Labelled photos from "indian_spices", an image-classification folder in lipika1911/mp. The possible labels are: caraway seeds, cinnamon stick, cloves, coriander seeds, cumin seeds, dry ginger, dry red chilly, fennel seeds, green cardamom, nutmeg, star anise, stone flowers.

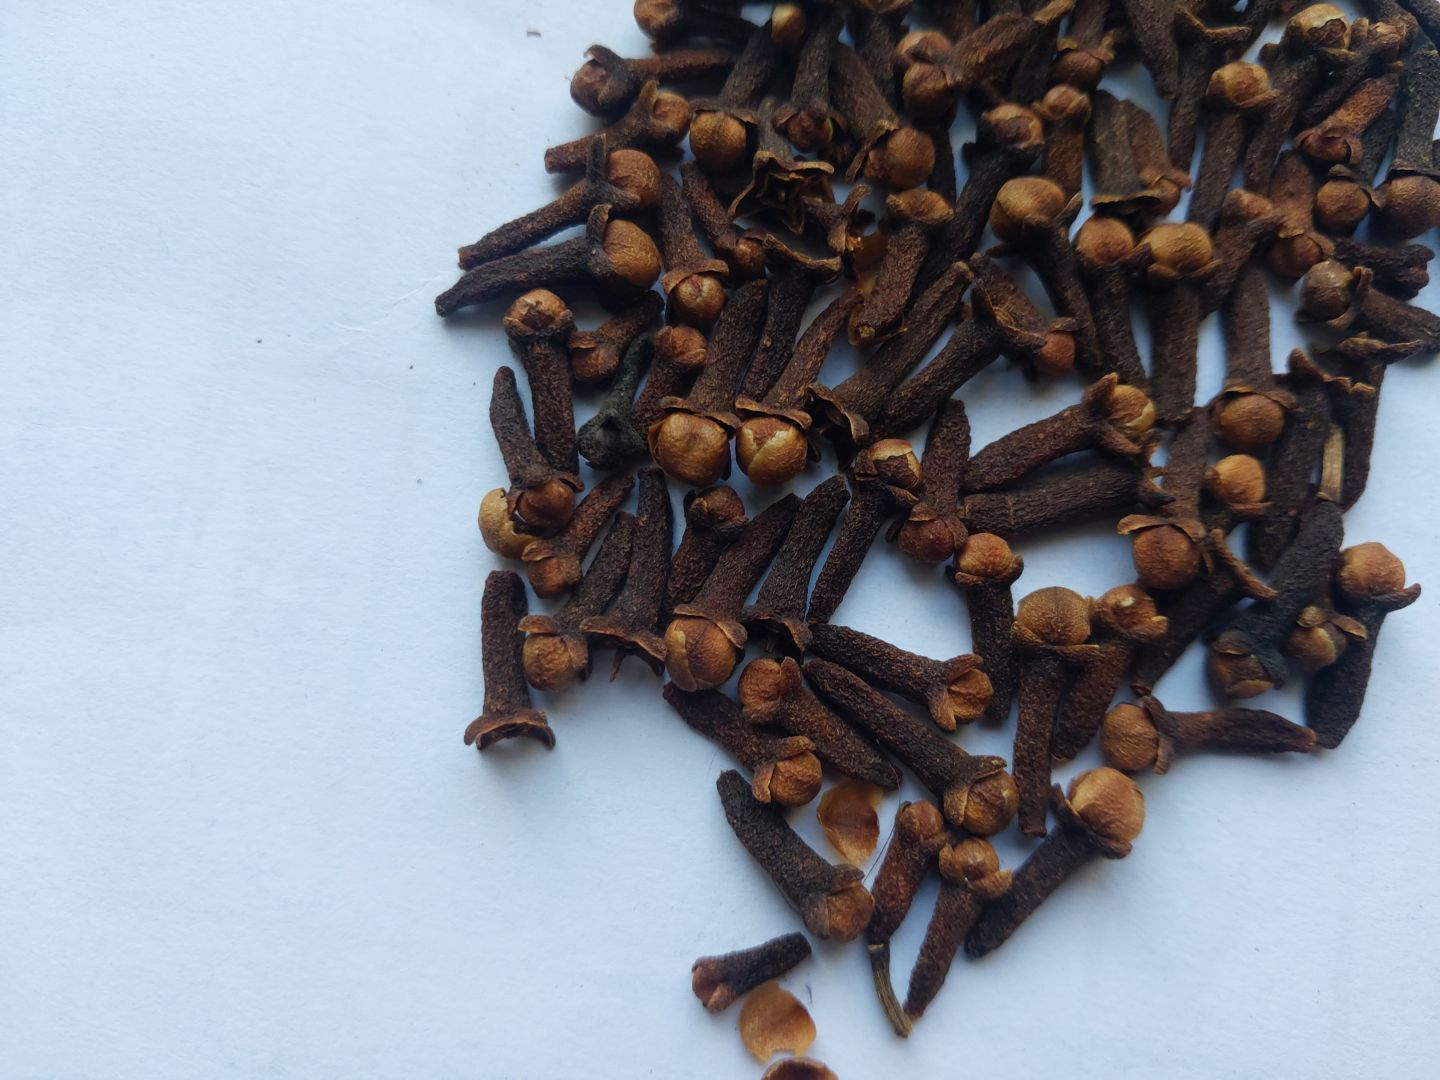
Label: cloves

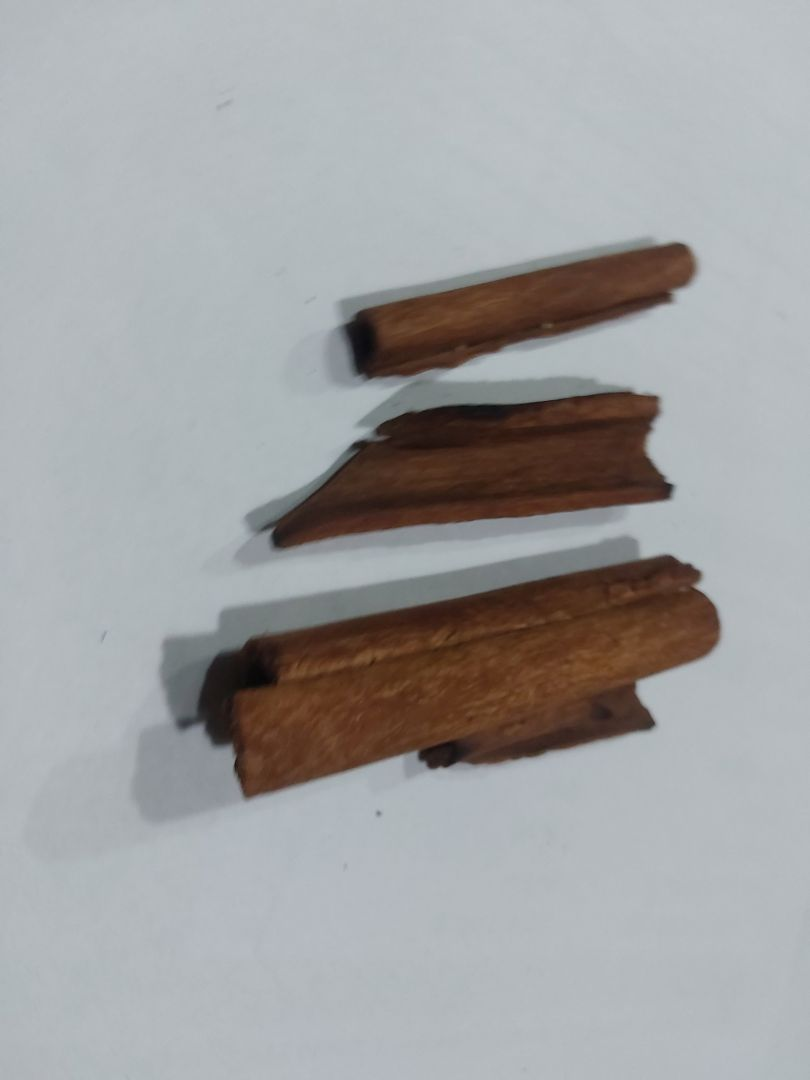
Label: cinnamon stick

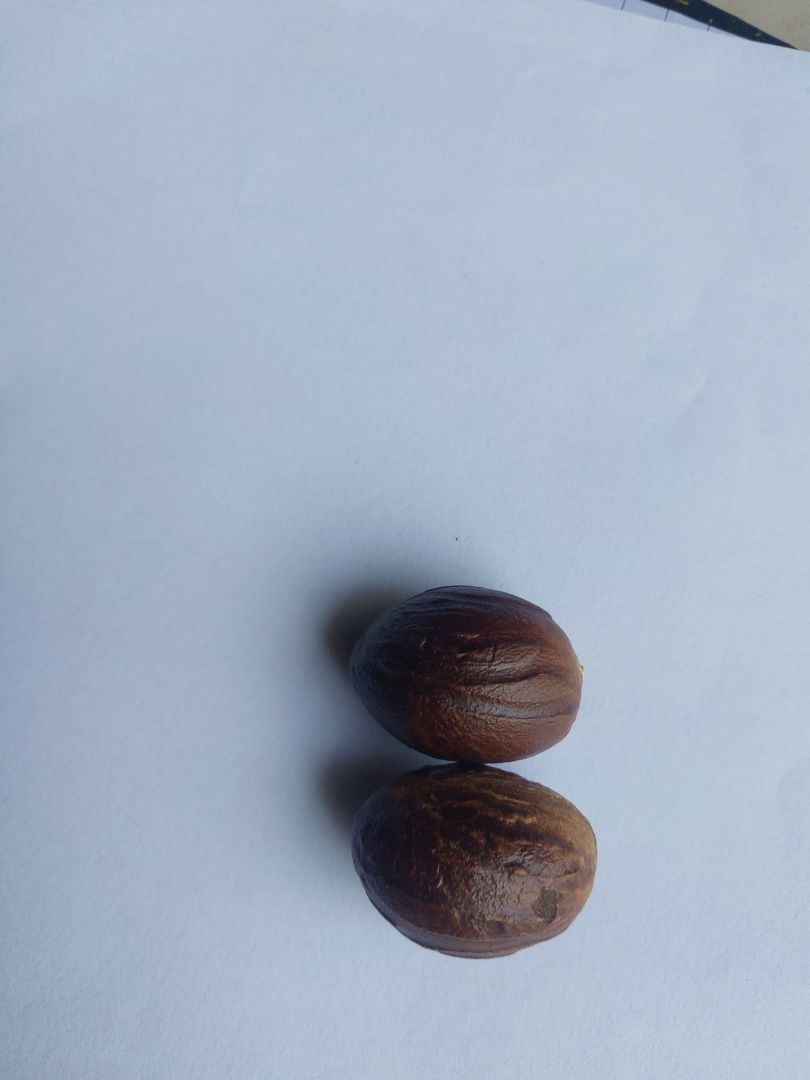
Label: nutmeg

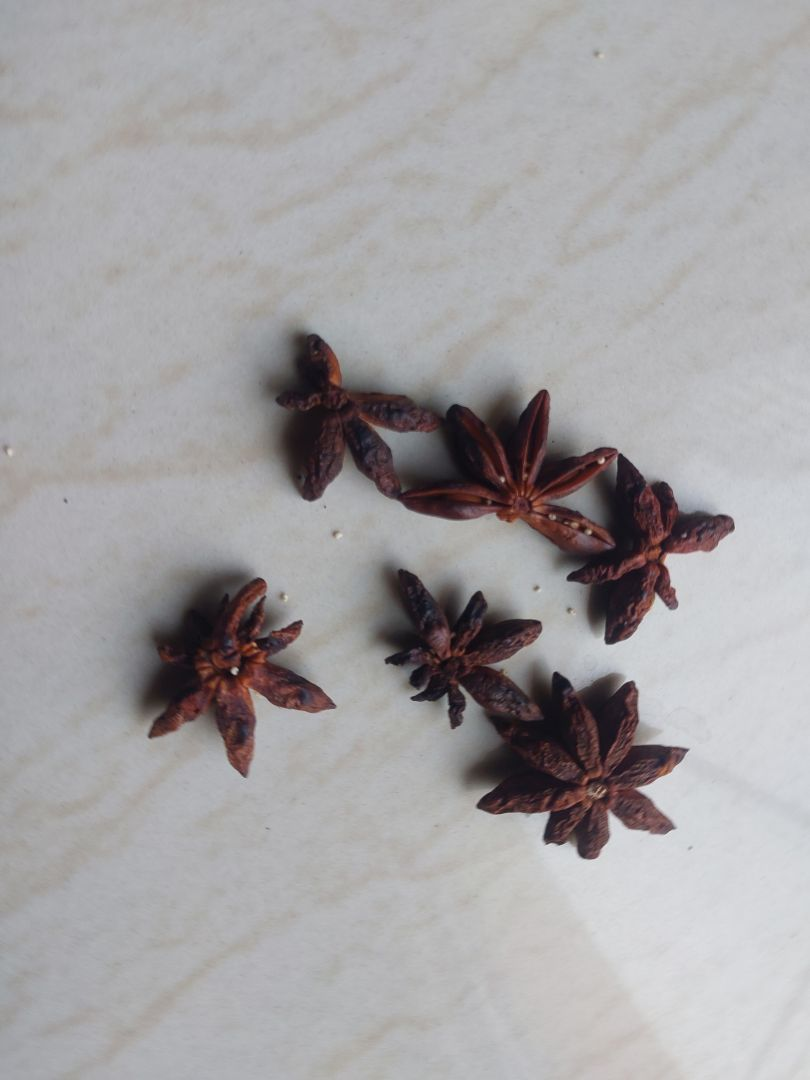
Label: star anise

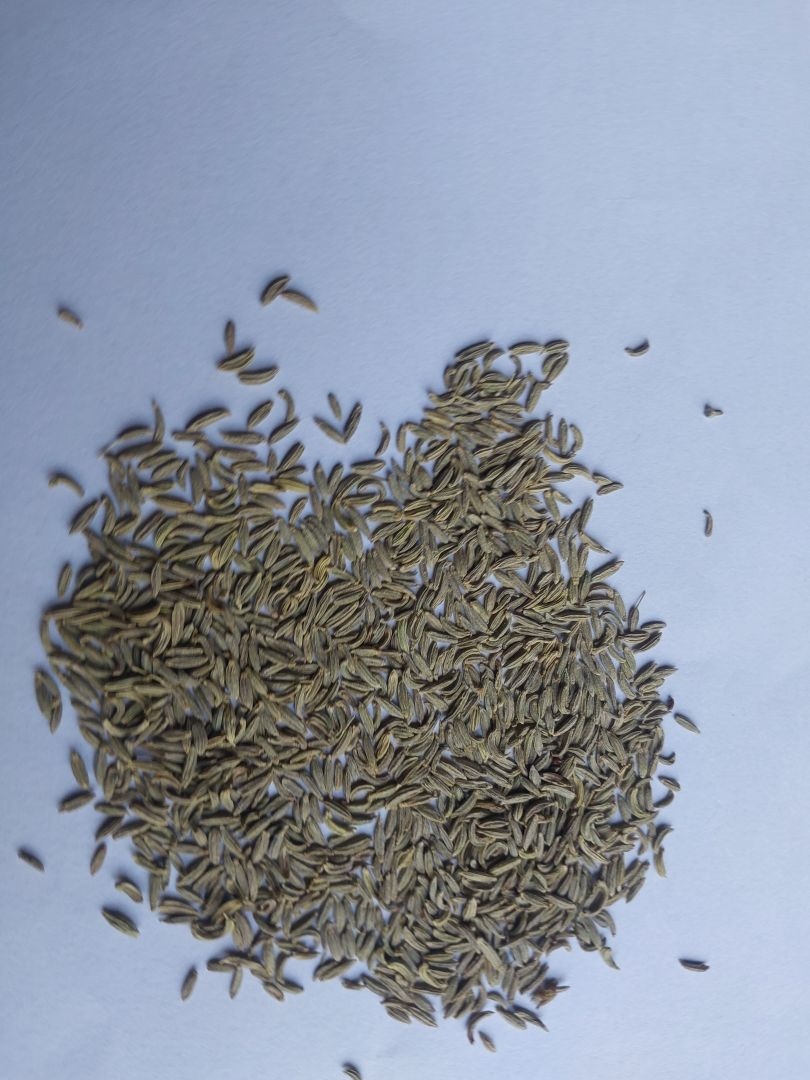
Label: fennel seeds

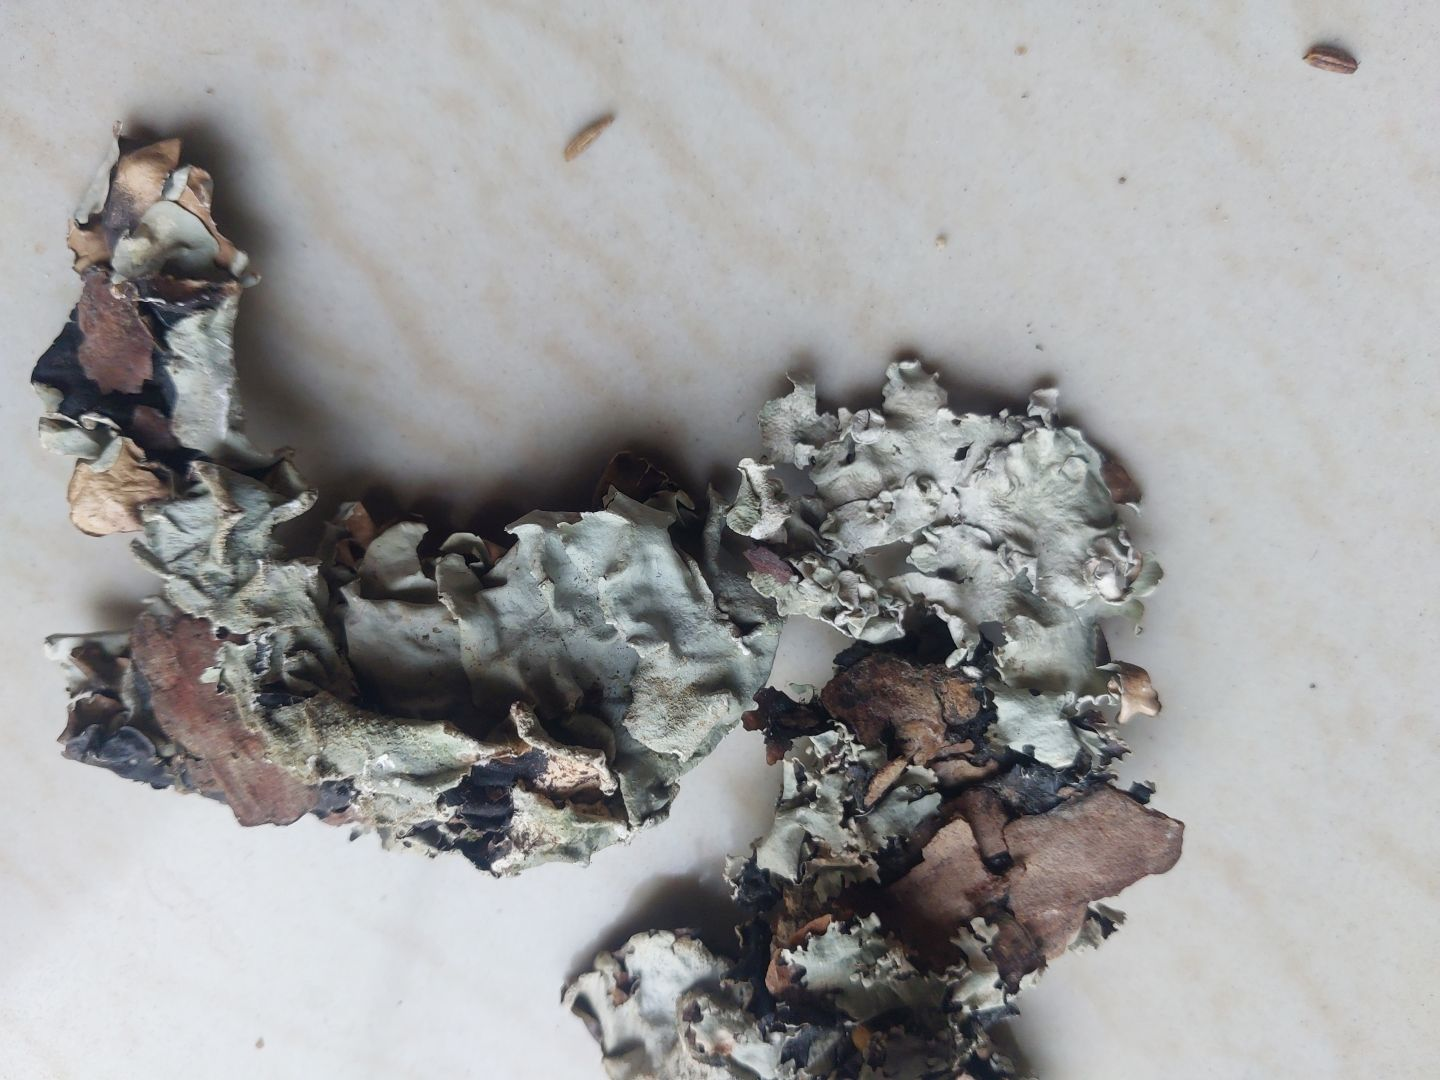
Label: stone flowers
